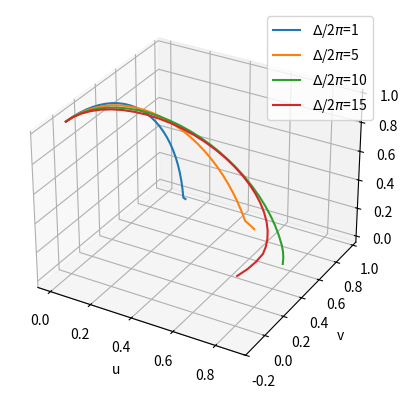

The matplotlib source for this figure:
#IMPORTING STUFFS
import math as m
import numpy as np
from matplotlib import pyplot as plt
from scipy .integrate import odeint


#FUNCTION TO GET THE SIMULTANEOUS DIFFERENTIAL EQUATIONS
def ode(var,t,D,omega1,T1,T2,tau, w0):
    u,v,w = var
    if t<=tau:
        omega1=omega1
    else:
        omega1 = 0
    dudt = -u/T2 + D*v 
    dvdt = -D*u - v/T2 - omega1*w
    dwdt = omega1*v - w/T1 + w0/T1
    return [dudt,dvdt,dwdt]





w0=1
omega0=-1*m.pi*2
omega1=-10*m.pi*2
omega=-0.5*m.pi*2
#D = omega-omega0

#theta = m.pi/2
#omegae=m.sqrt(D**2+omega1**2)
#tau = theta/omegae



u=0
v=0
w0=1
w=1
T1 = 1
T2 = 0.3


D = 1*m.pi*2#
#omega1=10*m.pi*2#
tau = 0.026#



#tArr = np.arange(0,20,0.01,dtype=float)

tArr = np.arange(0,0.03,0.001,dtype=float)#


ini_cond = (u,v,w)
param = (D, omega1, T1, T2, tau, w0)


axis = plt.axes(projection='3d')

Darr = [1,5,10,15]

for i in Darr:
    Dangular=i
    D = Dangular*m.pi*2
    print(D)
    param = (D, omega1, T1, T2, tau, w0)
    results = odeint(ode,ini_cond,tArr,args=param)
    u = results[:,0]
    v = results[:,1]
    w = results[:,2]
    axis.plot(u,v,w,label='$\Delta$/2$\pi$='+str(Dangular))
    axis.legend()
    
    
axis.set_xlabel("u")
axis.set_ylabel("v")
axis.set_zlabel("w")

plt.savefig('sim2diffD.png',dpi=400)
plt.show()

